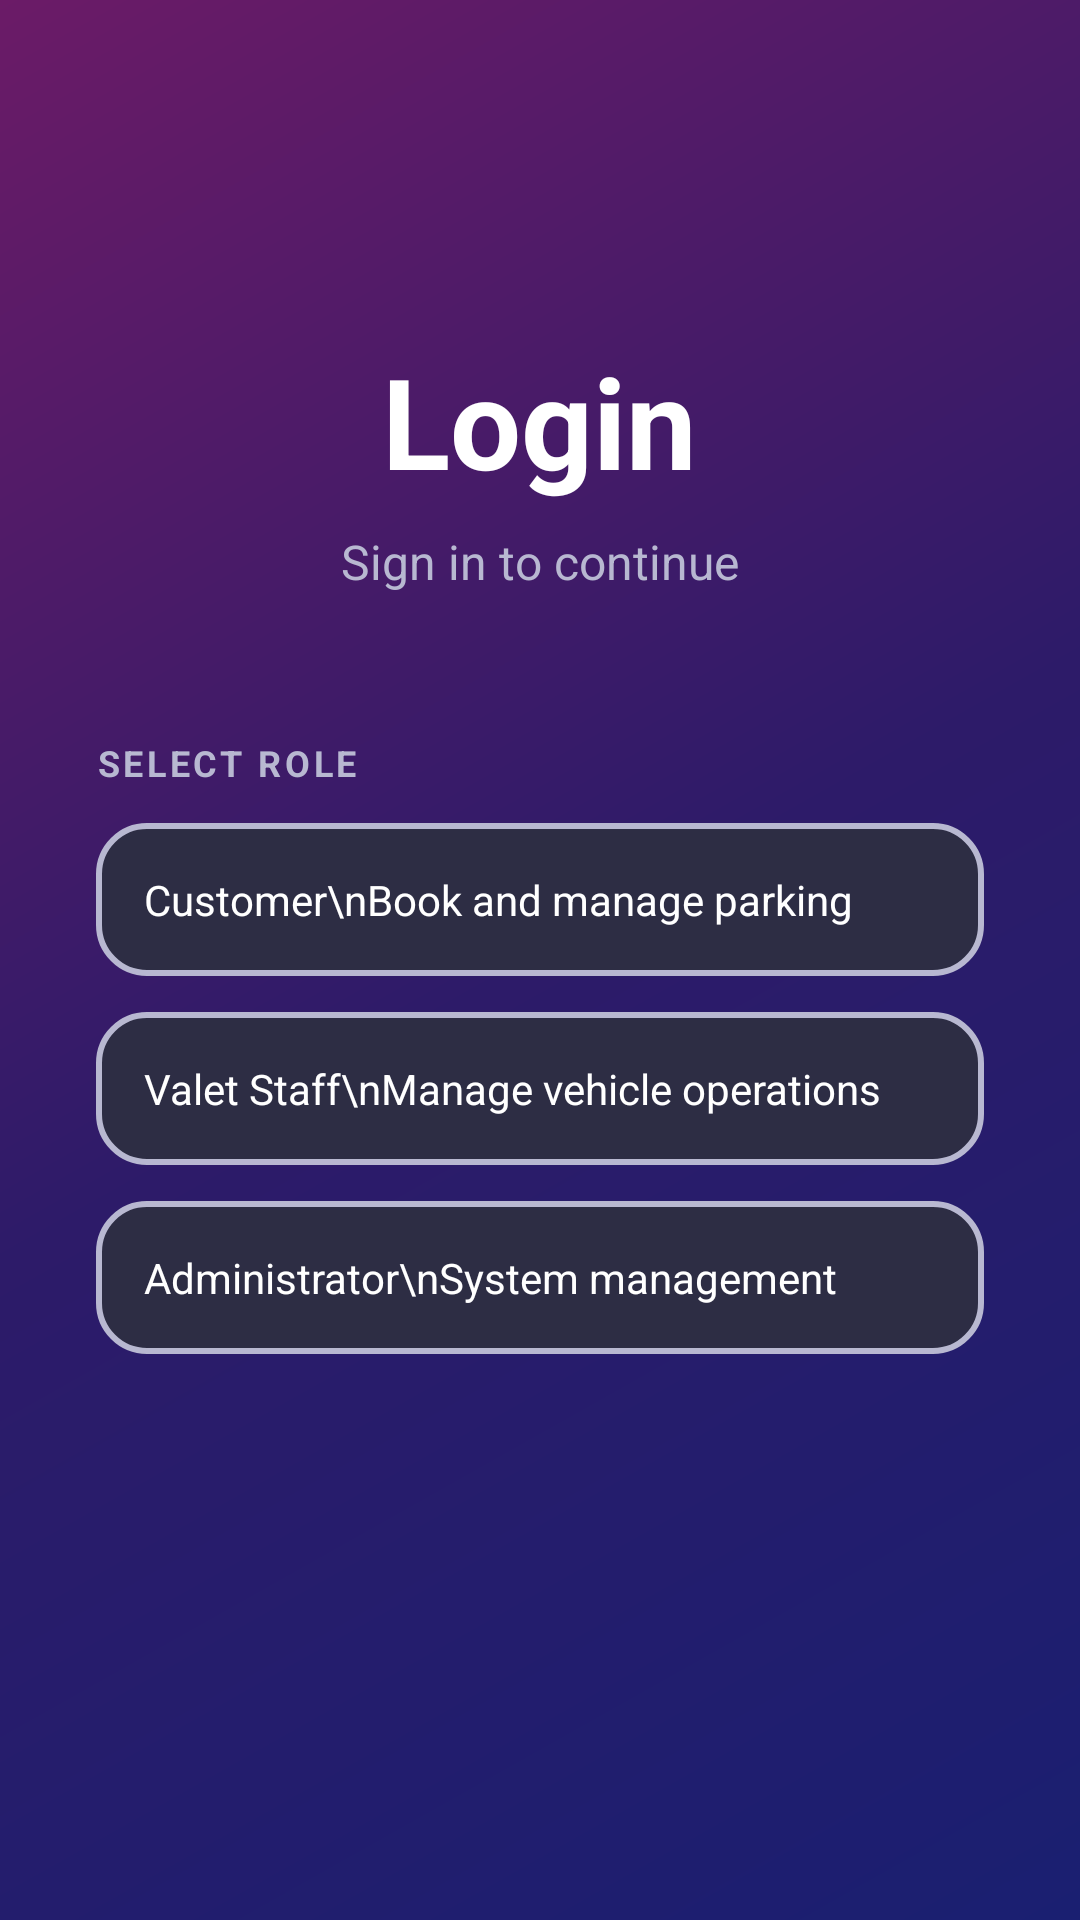

Layout XML and referenced resources for this Android screen:
<!-- AndroidManifest.xml: application theme Theme.SmartValet -->
<!-- res/layout/activity_login.xml -->
<?xml version="1.0" encoding="utf-8"?>
<ScrollView xmlns:android="http://schemas.android.com/apk/res/android"
    android:layout_width="match_parent"
    android:layout_height="match_parent"
    android:background="@drawable/gradient_background"
    android:fillViewport="true">

    <LinearLayout
        android:layout_width="match_parent"
        android:layout_height="wrap_content"
        android:orientation="vertical"
        android:gravity="center_horizontal"
        android:padding="32dp">

        
        <TextView
            android:id="@+id/textLoginTitle"
            android:layout_width="wrap_content"
            android:layout_height="wrap_content"
            android:text="Login"
            android:textColor="@color/text_primary"
            android:textSize="42sp"
            android:textStyle="bold"
            android:layout_marginTop="80dp"
            android:layout_marginBottom="8dp" />

        <TextView
            android:layout_width="wrap_content"
            android:layout_height="wrap_content"
            android:text="Sign in to continue"
            android:textColor="@color/text_secondary"
            android:textSize="16sp"
            android:layout_marginBottom="48dp" />

        
        <TextView
            android:layout_width="match_parent"
            android:layout_height="wrap_content"
            android:text="SELECT ROLE"
            android:textColor="@color/text_secondary"
            android:textSize="12sp"
            android:textStyle="bold"
            android:layout_marginBottom="12dp"
            android:letterSpacing="0.1"/>

        <LinearLayout
            android:id="@+id/roleCustomer"
            android:layout_width="match_parent"
            android:layout_height="wrap_content"
            android:orientation="horizontal"
            android:gravity="center_vertical"
            android:layout_marginBottom="12dp"
            android:background="@drawable/role_box_selector"
            android:padding="16dp">

            <TextView
                android:layout_width="wrap_content"
                android:layout_height="wrap_content"
                android:text="Customer\nBook and manage parking"
                android:textSize="14sp"
                android:textColor="@color/text_primary" />
        </LinearLayout>

        <LinearLayout
            android:id="@+id/roleStaff"
            android:layout_width="match_parent"
            android:layout_height="wrap_content"
            android:orientation="horizontal"
            android:gravity="center_vertical"
            android:layout_marginBottom="12dp"
            android:background="@drawable/role_box_selector"
            android:padding="16dp">

            <TextView
                android:layout_width="wrap_content"
                android:layout_height="wrap_content"
                android:text="Valet Staff\nManage vehicle operations"
                android:textSize="14sp"
                android:textColor="@color/text_primary" />
        </LinearLayout>

        <LinearLayout
            android:id="@+id/roleAdmin"
            android:layout_width="match_parent"
            android:layout_height="wrap_content"
            android:orientation="horizontal"
            android:gravity="center_vertical"
            android:layout_marginBottom="32dp"
            android:background="@drawable/role_box_selector"
            android:padding="16dp">

            <TextView
                android:layout_width="wrap_content"
                android:layout_height="wrap_content"
                android:text="Administrator\nSystem management"
                android:textSize="14sp"
                android:textColor="@color/text_primary" />
        </LinearLayout>

        
        <LinearLayout
            android:id="@+id/loginForm"
            android:layout_width="match_parent"
            android:layout_height="wrap_content"
            android:orientation="vertical"
            android:visibility="gone">

            <TextView
                android:layout_width="wrap_content"
                android:layout_height="wrap_content"
                android:text="EMAIL"
                android:textColor="@color/text_secondary"
                android:textSize="12sp"
                android:textStyle="bold"
                android:letterSpacing="0.1"
                android:layout_marginBottom="8dp" />

            <EditText
                android:id="@+id/editEmail"
                android:layout_width="match_parent"
                android:layout_height="56dp"
                android:hint="hello@reallygreatsite.com"
                android:textColorHint="@color/text_hint"
                android:textColor="@color/text_primary"
                android:inputType="textEmailAddress"
                android:paddingStart="20dp"
                android:paddingEnd="20dp"
                android:background="@drawable/rounded_input_background"
                android:layout_marginBottom="20dp" />

            <TextView
                android:layout_width="wrap_content"
                android:layout_height="wrap_content"
                android:text="PASSWORD"
                android:textColor="@color/text_secondary"
                android:textSize="12sp"
                android:textStyle="bold"
                android:letterSpacing="0.1"
                android:layout_marginBottom="8dp" />

            <EditText
                android:id="@+id/editPassword"
                android:layout_width="match_parent"
                android:layout_height="56dp"
                android:hint="••••••"
                android:textColorHint="@color/text_hint"
                android:textColor="@color/text_primary"
                android:inputType="textPassword"
                android:paddingStart="20dp"
                android:paddingEnd="20dp"
                android:background="@drawable/rounded_input_background"
                android:layout_marginBottom="12dp" />

            <CheckBox
                android:id="@+id/cbShowPassword"
                android:layout_width="wrap_content"
                android:layout_height="wrap_content"
                android:text="Show password"
                android:textColor="@color/text_secondary"
                android:layout_marginBottom="24dp" />

            <Button
                android:id="@+id/btnSignIn"
                android:layout_width="match_parent"
                android:layout_height="56dp"
                android:text="Login"
                android:textColor="@color/text_primary"
                android:textSize="16sp"
                android:textStyle="bold"
                android:background="@drawable/rounded_button_border"
                android:layout_marginBottom="16dp" />
        </LinearLayout>

        
        <TextView
            android:id="@+id/textSignUp"
            android:layout_width="wrap_content"
            android:layout_height="wrap_content"
            android:text="New to Smart Valet? Create your account"
            android:textColor="@color/text_secondary"
            android:textSize="14sp"
            android:layout_marginTop="8dp"
            android:visibility="gone" />
    </LinearLayout>
</ScrollView>
<!-- resources referenced by this layout -->
<resources>
  <color name="text_hint">#8B8BA0</color>
  <color name="text_primary">#FFFFFF</color>
  <color name="text_secondary">#B8B8D1</color>
  <!-- drawable gradient_background (drawable) -->
  <?xml version="1.0" encoding="utf-8"?>
  <shape xmlns:android="http://schemas.android.com/apk/res/android">
      <gradient
          android:angle="135"
          android:startColor="@color/gradient_start"
          android:centerColor="@color/gradient_middle"
          android:endColor="@color/gradient_end"
          android:type="linear"/>
  </shape>
  <!-- drawable role_box_selector (drawable) -->
  <?xml version="1.0" encoding="utf-8"?>
  <selector xmlns:android="http://schemas.android.com/apk/res/android">
      <item android:drawable="@drawable/role_box_selected" android:state_pressed="true" />
      <item android:drawable="@drawable/role_box_selected" android:state_focused="true" />
      <item android:drawable="@drawable/role_box" />
  </selector>
  <!-- drawable rounded_button_border (drawable) -->
  <?xml version="1.0" encoding="utf-8"?>
  <shape xmlns:android="http://schemas.android.com/apk/res/android">
      <solid android:color="@android:color/transparent"/>
      <stroke android:width="2dp" android:color="@color/button_border"/>
      <corners android:radius="25dp"/>
  </shape>
  <!-- drawable rounded_input_background (drawable) -->
  <?xml version="1.0" encoding="utf-8"?>
  <shape xmlns:android="http://schemas.android.com/apk/res/android">
      <solid android:color="@color/input_background"/>
      <corners android:radius="25dp"/>
  </shape>
  <style name="Theme.SmartValet" parent="Base.Theme.SmartValet" />
  <color name="gradient_start">#1A1F71</color>
  <color name="gradient_middle">#2D1B69</color>
  <color name="gradient_end">#6B1B67</color>
  <!-- drawable role_box_selected (drawable) -->
  <shape xmlns:android="http://schemas.android.com/apk/res/android"
      android:shape="rectangle">
      <solid android:color="@color/primary_purple" />
      <stroke android:width="3dp" android:color="@color/accent_teal" />
      <corners android:radius="16dp" />
  </shape>
  <!-- drawable role_box (drawable) -->
  <shape xmlns:android="http://schemas.android.com/apk/res/android"
      android:shape="rectangle">
      <solid android:color="@color/card_background" />
      <stroke android:width="2dp" android:color="@color/text_secondary" />
      <corners android:radius="16dp" />
  </shape>
  <color name="button_border">#FFFFFF</color>
  <color name="input_background">#9B8AB8</color>
  <style name="Base.Theme.SmartValet" parent="Theme.Material3.DayNight.NoActionBar">
          
          
      </style>
  <color name="primary_purple">#7C3AED</color>
  <color name="accent_teal">#00D9B8</color>
  <color name="card_background">#2D2D44</color>
</resources>
